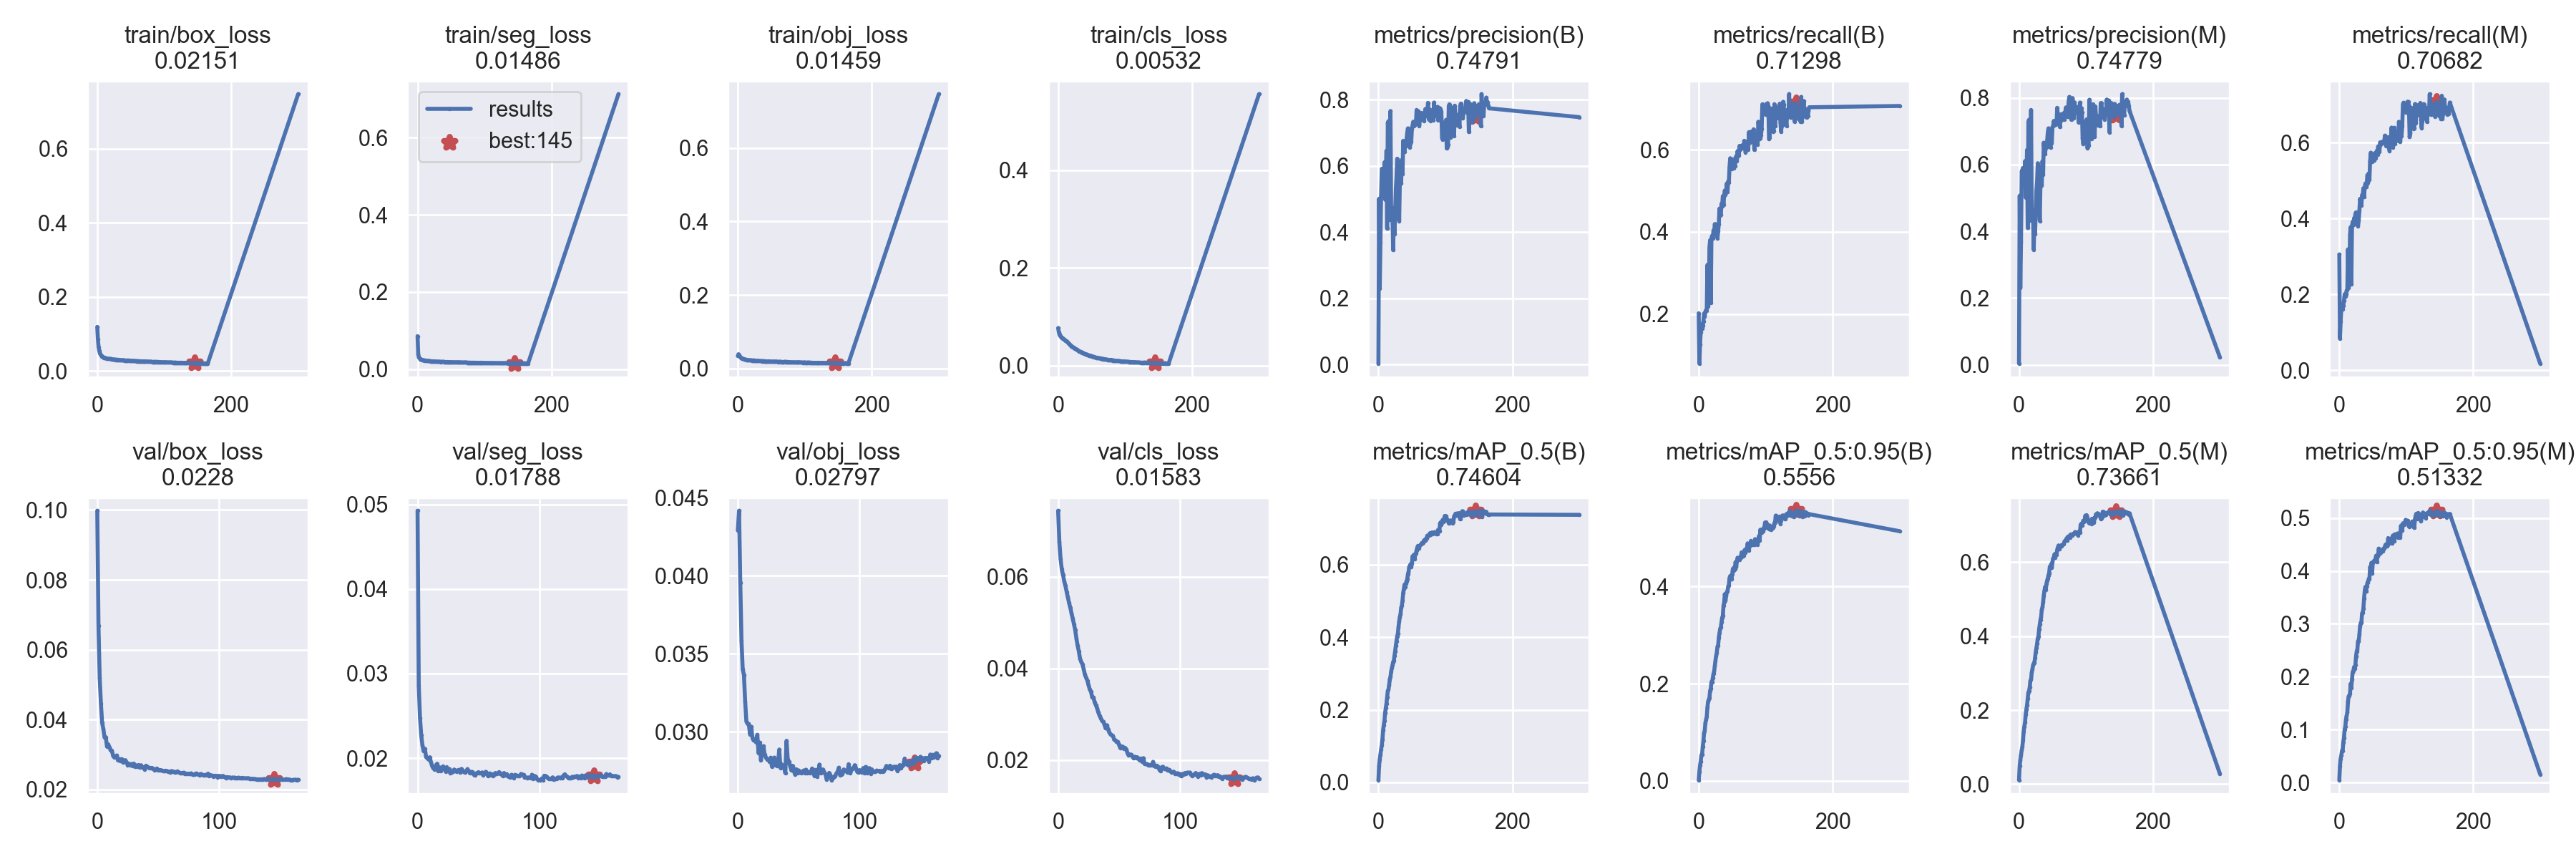

The table this chart was drawn from, first rows:
epoch, train/box_loss, train/seg_loss, train/obj_loss, train/cls_loss, metrics/precision(B), metrics/recall(B), metrics/mAP_0.5(B), metrics/mAP_0.5:0.95(B), metrics/precision(M), metrics/recall(M), metrics/mAP_0.5(M), metrics/mAP_0.5:0.95(M), val/box_loss, val/seg_loss, val/obj_loss, val/cls_loss, x/lr0, x/lr1, x/lr2
0, 0.1192, 0.08539, 0.03436, 0.07715, 0.003046, 0.202, 0.006262, 0.001601, 0.004301, 0.3051, 0.01092, 0.004745, 0.0998, 0.04925, 0.04292, 0.07447, 0.06713, 0.000332, 0.000332
1, 0.08478, 0.03894, 0.03888, 0.06907, 0.5012, 0.07982, 0.04575, 0.0186, 0.5066, 0.08374, 0.04895, 0.03136, 0.0669, 0.02856, 0.04417, 0.06772, 0.03413, 0.0006631, 0.0006631
2, 0.065, 0.03109, 0.0358, 0.06384, 0.2296, 0.1257, 0.0632, 0.0322, 0.2306, 0.1281, 0.06527, 0.04515, 0.05186, 0.02478, 0.03955, 0.06392, 0.001125, 0.0009921, 0.0009921
3, 0.05409, 0.02859, 0.03297, 0.06117, 0.3682, 0.1561, 0.07706, 0.04027, 0.3689, 0.1592, 0.07883, 0.05129, 0.04457, 0.02271, 0.03583, 0.06169, 0.0009901, 0.0009901, 0.0009901
4, 0.04755, 0.02607, 0.02987, 0.05954, 0.512, 0.1755, 0.09121, 0.05324, 0.5796, 0.1713, 0.09164, 0.06037, 0.03906, 0.02154, 0.03402, 0.06048, 0.0009901, 0.0009901, 0.0009901
5, 0.04399, 0.02458, 0.02789, 0.05824, 0.5915, 0.1645, 0.102, 0.05383, 0.5843, 0.1617, 0.1014, 0.05972, 0.03734, 0.02084, 0.03364, 0.05906, 0.0009868, 0.0009868, 0.0009868
6, 0.04163, 0.02452, 0.02771, 0.05743, 0.5907, 0.1719, 0.1183, 0.06989, 0.5899, 0.1711, 0.1183, 0.07654, 0.03491, 0.02111, 0.03196, 0.05804, 0.0009835, 0.0009835, 0.0009835
7, 0.04004, 0.02359, 0.02676, 0.05625, 0.5431, 0.1825, 0.144, 0.08163, 0.5443, 0.1842, 0.1422, 0.08444, 0.03496, 0.02017, 0.03067, 0.05674, 0.0009802, 0.0009802, 0.0009802
8, 0.03866, 0.0233, 0.02625, 0.05495, 0.5498, 0.201, 0.1579, 0.09806, 0.5484, 0.2005, 0.1562, 0.1006, 0.03225, 0.01999, 0.03051, 0.05555, 0.0009769, 0.0009769, 0.0009769
9, 0.03758, 0.02269, 0.02509, 0.05342, 0.6111, 0.1941, 0.1699, 0.1035, 0.61, 0.1948, 0.1674, 0.1057, 0.03293, 0.01987, 0.0305, 0.05428, 0.0009736, 0.0009736, 0.0009736
10, 0.03625, 0.02197, 0.02405, 0.0527, 0.4987, 0.2061, 0.1919, 0.1196, 0.502, 0.2008, 0.1875, 0.1195, 0.03202, 0.02011, 0.02984, 0.05327, 0.0009703, 0.0009703, 0.0009703
11, 0.03617, 0.02246, 0.02447, 0.0511, 0.5701, 0.2096, 0.2049, 0.1258, 0.5653, 0.2098, 0.2022, 0.1267, 0.03118, 0.01954, 0.03032, 0.05204, 0.000967, 0.000967, 0.000967
12, 0.03509, 0.02195, 0.02412, 0.05074, 0.6463, 0.2084, 0.2174, 0.1322, 0.6437, 0.2117, 0.2134, 0.1324, 0.03113, 0.01904, 0.0296, 0.05088, 0.0009637, 0.0009637, 0.0009637
13, 0.03456, 0.02147, 0.02341, 0.04966, 0.4106, 0.3198, 0.2342, 0.1509, 0.41, 0.3185, 0.2313, 0.153, 0.02967, 0.01879, 0.02944, 0.04969, 0.0009604, 0.0009604, 0.0009604
14, 0.0342, 0.02172, 0.02335, 0.04834, 0.7303, 0.2182, 0.2514, 0.1636, 0.7272, 0.2174, 0.2482, 0.1632, 0.02917, 0.01867, 0.02948, 0.04843, 0.0009571, 0.0009571, 0.0009571
15, 0.03386, 0.02094, 0.0232, 0.04666, 0.7353, 0.2281, 0.2559, 0.1671, 0.7342, 0.2278, 0.2514, 0.1646, 0.02933, 0.01913, 0.02932, 0.04655, 0.0009538, 0.0009538, 0.0009538
16, 0.0334, 0.02129, 0.02239, 0.04541, 0.4392, 0.3617, 0.2678, 0.1705, 0.4335, 0.3566, 0.2621, 0.1682, 0.02974, 0.01934, 0.02981, 0.04502, 0.0009505, 0.0009505, 0.0009505
17, 0.03339, 0.02088, 0.0225, 0.04338, 0.4374, 0.3799, 0.2843, 0.1855, 0.4376, 0.3771, 0.2797, 0.1866, 0.02833, 0.01846, 0.02863, 0.04374, 0.0009472, 0.0009472, 0.0009472
18, 0.03304, 0.02092, 0.02225, 0.04218, 0.7661, 0.2283, 0.2908, 0.1895, 0.7635, 0.2277, 0.2824, 0.1793, 0.02869, 0.01893, 0.0293, 0.04215, 0.0009439, 0.0009439, 0.0009439
19, 0.0327, 0.02067, 0.02253, 0.04109, 0.4605, 0.385, 0.3054, 0.2037, 0.459, 0.3804, 0.3016, 0.1956, 0.02814, 0.01848, 0.02817, 0.04143, 0.0009406, 0.0009406, 0.0009406
20, 0.033, 0.02019, 0.02217, 0.03976, 0.4738, 0.3907, 0.3146, 0.2027, 0.4638, 0.3911, 0.3105, 0.209, 0.02869, 0.01887, 0.02902, 0.0409, 0.0009373, 0.0009373, 0.0009373
21, 0.03232, 0.0202, 0.02183, 0.03888, 0.4427, 0.3844, 0.3224, 0.212, 0.443, 0.3825, 0.3211, 0.2107, 0.02781, 0.01904, 0.02908, 0.03983, 0.000934, 0.000934, 0.000934
22, 0.0317, 0.0201, 0.02139, 0.03841, 0.3458, 0.4037, 0.3318, 0.2201, 0.345, 0.4005, 0.3262, 0.2183, 0.02793, 0.01879, 0.02854, 0.03865, 0.0009307, 0.0009307, 0.0009307
23, 0.03175, 0.02023, 0.02223, 0.03748, 0.439, 0.3973, 0.3348, 0.2244, 0.4369, 0.3913, 0.3281, 0.2149, 0.02841, 0.01844, 0.02837, 0.03796, 0.0009274, 0.0009274, 0.0009274
24, 0.0315, 0.01977, 0.02164, 0.03631, 0.3943, 0.4189, 0.3491, 0.2364, 0.3916, 0.4119, 0.3417, 0.2216, 0.02783, 0.01895, 0.02824, 0.03735, 0.0009241, 0.0009241, 0.0009241
25, 0.03142, 0.02034, 0.02173, 0.03486, 0.4638, 0.4188, 0.3616, 0.2474, 0.4626, 0.4162, 0.357, 0.238, 0.02702, 0.01853, 0.02822, 0.03633, 0.0009208, 0.0009208, 0.0009208
26, 0.03095, 0.01935, 0.02145, 0.03464, 0.5295, 0.4064, 0.3765, 0.2567, 0.5233, 0.3997, 0.3676, 0.248, 0.02741, 0.01872, 0.02811, 0.03539, 0.0009175, 0.0009175, 0.0009175
27, 0.03046, 0.01942, 0.02077, 0.03363, 0.5668, 0.3916, 0.3891, 0.2636, 0.5501, 0.3856, 0.3792, 0.2518, 0.02702, 0.0182, 0.02834, 0.03489, 0.0009142, 0.0009142, 0.0009142
28, 0.03096, 0.01909, 0.02095, 0.03287, 0.622, 0.3848, 0.4025, 0.2762, 0.604, 0.3796, 0.3942, 0.2674, 0.02728, 0.01836, 0.02777, 0.03371, 0.0009109, 0.0009109, 0.0009109
29, 0.03041, 0.01957, 0.02133, 0.03234, 0.6121, 0.401, 0.4094, 0.2782, 0.5927, 0.3951, 0.3988, 0.267, 0.02682, 0.01837, 0.0281, 0.03367, 0.0009076, 0.0009076, 0.0009076
30, 0.03055, 0.01938, 0.02101, 0.03055, 0.513, 0.4195, 0.4281, 0.2943, 0.5103, 0.4202, 0.4186, 0.2799, 0.02742, 0.01866, 0.02835, 0.03259, 0.0009043, 0.0009043, 0.0009043
31, 0.03018, 0.01881, 0.02027, 0.02953, 0.434, 0.4565, 0.4436, 0.304, 0.4314, 0.4518, 0.4316, 0.2958, 0.02647, 0.01855, 0.02786, 0.03197, 0.000901, 0.000901, 0.000901
32, 0.03039, 0.0191, 0.02062, 0.02962, 0.5512, 0.4404, 0.4556, 0.3128, 0.5353, 0.4429, 0.4435, 0.3012, 0.02693, 0.01841, 0.02782, 0.03131, 0.0008977, 0.0008977, 0.0008977
33, 0.03, 0.01914, 0.02039, 0.02874, 0.5679, 0.4413, 0.4632, 0.3162, 0.5626, 0.4345, 0.4516, 0.3024, 0.02661, 0.01855, 0.02794, 0.0304, 0.0008944, 0.0008944, 0.0008944
34, 0.02967, 0.01908, 0.02051, 0.02822, 0.5488, 0.4685, 0.4815, 0.3265, 0.5376, 0.4618, 0.4712, 0.3199, 0.02702, 0.01862, 0.02886, 0.02971, 0.0008911, 0.0008911, 0.0008911
35, 0.02925, 0.01871, 0.01997, 0.02788, 0.6179, 0.4633, 0.487, 0.3356, 0.6101, 0.4593, 0.4778, 0.3205, 0.02639, 0.01829, 0.02769, 0.02917, 0.0008878, 0.0008878, 0.0008878
36, 0.02907, 0.01885, 0.01976, 0.02668, 0.575, 0.487, 0.5005, 0.3395, 0.5698, 0.4797, 0.4912, 0.3291, 0.02693, 0.01873, 0.02792, 0.02859, 0.0008845, 0.0008845, 0.0008845
37, 0.02946, 0.01888, 0.02008, 0.0263, 0.6761, 0.4654, 0.5228, 0.3606, 0.6654, 0.4564, 0.5098, 0.3482, 0.02624, 0.01854, 0.0277, 0.02841, 0.0008812, 0.0008812, 0.0008812
38, 0.02948, 0.01884, 0.02029, 0.02584, 0.6435, 0.489, 0.5327, 0.3673, 0.6369, 0.4822, 0.5229, 0.3622, 0.02626, 0.01836, 0.02776, 0.0278, 0.0008779, 0.0008779, 0.0008779
39, 0.02925, 0.01886, 0.01963, 0.02474, 0.642, 0.5007, 0.5448, 0.384, 0.6313, 0.4924, 0.5332, 0.3699, 0.02578, 0.0183, 0.02735, 0.02692, 0.0008746, 0.0008746, 0.0008746
40, 0.02931, 0.01844, 0.01975, 0.02409, 0.6624, 0.4904, 0.5373, 0.3712, 0.6561, 0.4832, 0.5249, 0.3612, 0.02681, 0.01848, 0.02942, 0.0276, 0.0008713, 0.0008713, 0.0008713
41, 0.02864, 0.01831, 0.0192, 0.02374, 0.6611, 0.4972, 0.5481, 0.3808, 0.6502, 0.4918, 0.5415, 0.371, 0.02658, 0.01871, 0.02821, 0.02671, 0.000868, 0.000868, 0.000868
42, 0.02847, 0.01844, 0.01983, 0.02299, 0.6799, 0.5175, 0.5543, 0.3885, 0.67, 0.5147, 0.5505, 0.3779, 0.02633, 0.01849, 0.02808, 0.02605, 0.0008647, 0.0008647, 0.0008647
43, 0.02856, 0.0182, 0.01942, 0.02298, 0.7009, 0.4968, 0.559, 0.3895, 0.6964, 0.4937, 0.5556, 0.3794, 0.02608, 0.01823, 0.02781, 0.02561, 0.0008614, 0.0008614, 0.0008614
44, 0.02828, 0.01807, 0.01918, 0.02126, 0.7137, 0.5227, 0.5728, 0.3999, 0.7085, 0.5187, 0.5646, 0.385, 0.02618, 0.01838, 0.02752, 0.02545, 0.0008581, 0.0008581, 0.0008581
45, 0.0286, 0.01855, 0.01921, 0.02131, 0.696, 0.5197, 0.579, 0.4016, 0.6889, 0.5019, 0.5701, 0.3844, 0.02617, 0.01837, 0.02782, 0.02528, 0.0008548, 0.0008548, 0.0008548
46, 0.02869, 0.01836, 0.01963, 0.02089, 0.6677, 0.5577, 0.594, 0.4172, 0.6626, 0.5512, 0.5876, 0.4076, 0.0259, 0.01811, 0.0275, 0.02445, 0.0008515, 0.0008515, 0.0008515
47, 0.02794, 0.01794, 0.01882, 0.02107, 0.6564, 0.579, 0.5963, 0.4215, 0.6509, 0.5732, 0.5877, 0.4037, 0.02556, 0.01795, 0.02727, 0.02426, 0.0008482, 0.0008482, 0.0008482
48, 0.028, 0.01787, 0.01916, 0.02069, 0.6692, 0.5566, 0.6008, 0.417, 0.6642, 0.5512, 0.5943, 0.4153, 0.02573, 0.0182, 0.0276, 0.02396, 0.0008449, 0.0008449, 0.0008449
49, 0.02813, 0.01815, 0.0189, 0.02032, 0.6726, 0.553, 0.5928, 0.4143, 0.6678, 0.5488, 0.5849, 0.3958, 0.02601, 0.0182, 0.02736, 0.02396, 0.0008416, 0.0008416, 0.0008416
50, 0.02795, 0.0177, 0.01876, 0.01956, 0.7127, 0.5599, 0.6029, 0.4259, 0.7124, 0.5565, 0.6009, 0.4158, 0.02556, 0.01835, 0.02752, 0.02331, 0.0008383, 0.0008383, 0.0008383
51, 0.02783, 0.01778, 0.01883, 0.01875, 0.7228, 0.5764, 0.6228, 0.4363, 0.7156, 0.5672, 0.6104, 0.4171, 0.02556, 0.0182, 0.02741, 0.02262, 0.000835, 0.000835, 0.000835
52, 0.02775, 0.01796, 0.0186, 0.01877, 0.7336, 0.555, 0.6188, 0.4332, 0.7308, 0.5522, 0.6111, 0.4192, 0.02557, 0.01821, 0.02735, 0.02294, 0.0008317, 0.0008317, 0.0008317
53, 0.02767, 0.0177, 0.01908, 0.01836, 0.7211, 0.5768, 0.627, 0.4394, 0.7184, 0.5721, 0.621, 0.4199, 0.02544, 0.01832, 0.02744, 0.02293, 0.0008284, 0.0008284, 0.0008284
54, 0.02761, 0.0178, 0.01859, 0.01745, 0.728, 0.5608, 0.6145, 0.4357, 0.7281, 0.5584, 0.6118, 0.422, 0.02529, 0.01798, 0.02752, 0.02242, 0.0008251, 0.0008251, 0.0008251
55, 0.02753, 0.0178, 0.01908, 0.0174, 0.7261, 0.577, 0.6282, 0.45, 0.7206, 0.5705, 0.623, 0.4288, 0.02523, 0.01821, 0.02736, 0.02267, 0.0008218, 0.0008218, 0.0008218
56, 0.0272, 0.01764, 0.01835, 0.01676, 0.7285, 0.5845, 0.6305, 0.4397, 0.7224, 0.5784, 0.6195, 0.4173, 0.02538, 0.0184, 0.02757, 0.02234, 0.0008185, 0.0008185, 0.0008185
57, 0.02705, 0.01729, 0.01845, 0.01656, 0.7694, 0.5723, 0.6395, 0.4517, 0.77, 0.5678, 0.6333, 0.4279, 0.02531, 0.01814, 0.02734, 0.02145, 0.0008152, 0.0008152, 0.0008152
58, 0.02719, 0.01792, 0.01854, 0.01654, 0.757, 0.5965, 0.6467, 0.459, 0.7502, 0.5898, 0.6397, 0.4307, 0.02519, 0.01788, 0.02742, 0.02097, 0.0008119, 0.0008119, 0.0008119
59, 0.02672, 0.01738, 0.01833, 0.01593, 0.7654, 0.5838, 0.6514, 0.4575, 0.7488, 0.5887, 0.6449, 0.4421, 0.02508, 0.0182, 0.02735, 0.02113, 0.0008086, 0.0008086, 0.0008086
... 107 more rows
